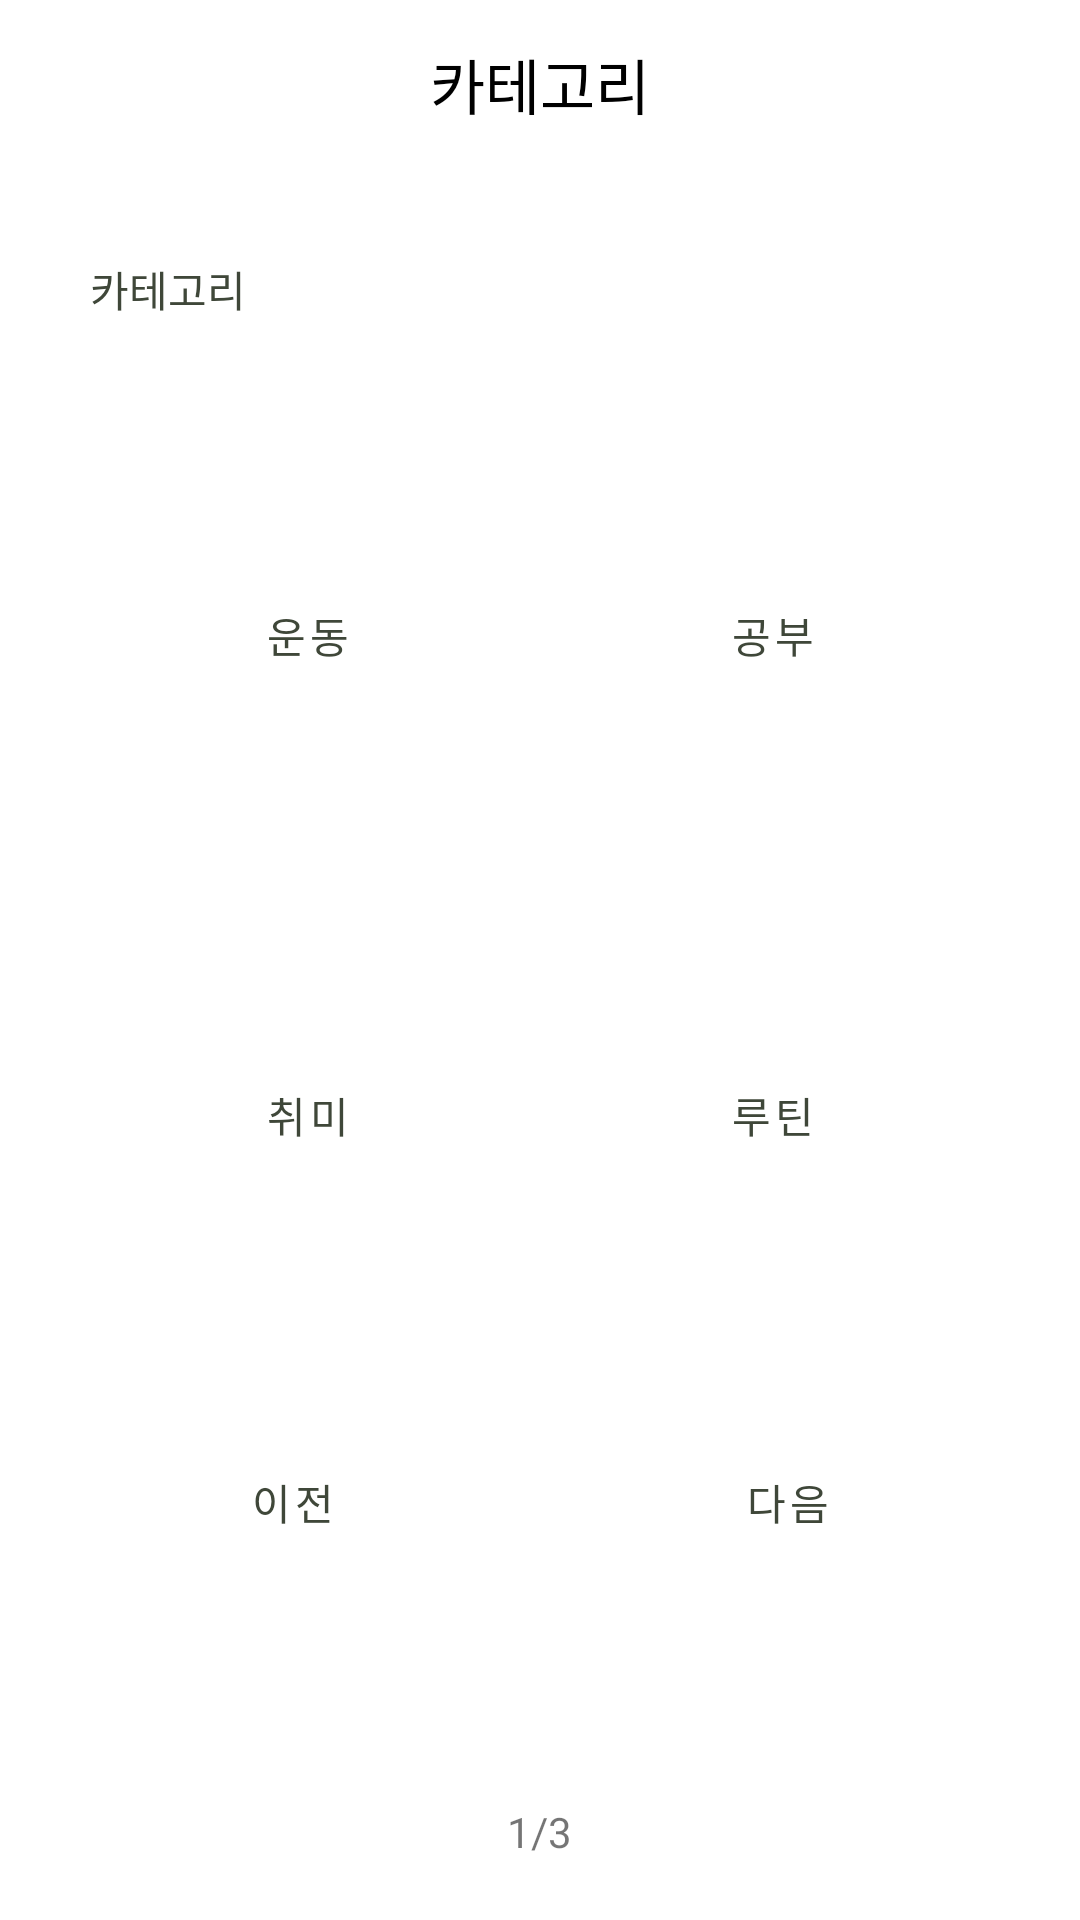

Layout XML and referenced resources for this Android screen:
<!-- AndroidManifest.xml: application theme AppTheme -->
<!-- res/layout/custom_g_input3.xml -->
<?xml version="1.0" encoding="utf-8"?>
<LinearLayout xmlns:android="http://schemas.android.com/apk/res/android"
    xmlns:app="http://schemas.android.com/apk/res-auto"
    xmlns:tools="http://schemas.android.com/tools"
    android:layout_width="match_parent"
    android:layout_height="match_parent"
    android:orientation="vertical">

    <androidx.constraintlayout.widget.ConstraintLayout
        android:layout_width="match_parent"
        android:layout_height="wrap_content">

        <androidx.appcompat.widget.Toolbar
            android:id="@+id/toolbar"
            android:layout_width="match_parent"
            android:layout_height="?attr/actionBarSize"
            android:theme="@style/Toolbar"
            app:layout_constraintEnd_toEndOf="parent"
            app:layout_constraintStart_toStartOf="parent"
            app:layout_constraintTop_toTopOf="parent"
            tools:ignore="MissingConstraints">


            <TextView
                android:layout_width="wrap_content"
                android:layout_height="wrap_content"
                android:layout_gravity="center"
                android:text="카테고리"
                android:textColor="@color/black"
                android:textSize="20sp"
                tools:layout_editor_absoluteX="154dp"
                tools:layout_editor_absoluteY="14dp">

            </TextView>
        </androidx.appcompat.widget.Toolbar>
    </androidx.constraintlayout.widget.ConstraintLayout>


    <LinearLayout
        android:layout_width="match_parent"
        android:layout_height="match_parent"
        android:orientation="vertical"
        android:padding="20dp">

        <LinearLayout
            android:layout_width="match_parent"
            android:layout_height="wrap_content"
            android:orientation="vertical">


            <LinearLayout
                android:layout_width="match_parent"
                android:layout_height="wrap_content"
                android:layout_marginBottom="20dp"
                android:orientation="vertical">


                <TextView
                    android:layout_width="wrap_content"
                    android:layout_height="wrap_content"
                    android:layout_marginBottom="10dp"
                    android:padding="10dp"
                    android:textColor="#3F4739"
                    android:text="카테고리" />

                <TableLayout
                    android:layout_width="match_parent"
                    android:layout_height="wrap_content"
                    android:padding="10dip"
                    android:showDividers="middle">

                    <TableRow
                        android:layout_marginBottom="10dp"
                        >

                        <ToggleButton
                            android:id="@+id/exercise"
                            android:layout_width="0dp"
                            android:layout_height="150dp"
                            android:layout_marginEnd="10dp"
                            android:layout_weight="1"
                            android:textColor="#3F4739"
                            style="?android:attr/buttonBarButtonStyle"
                            android:textOn="운동"
                            android:textOff="운동"
                            android:background="@drawable/toggle_selector" />

                        <ToggleButton
                            android:id="@+id/study"
                            android:layout_width="0dp"
                            android:layout_height="150dp"
                            android:layout_weight="1"
                            android:textColor="#3F4739"
                            style="?android:attr/buttonBarButtonStyle"
                            android:textOn="공부"
                            android:textOff="공부"
                            android:background="@drawable/toggle_selector"/>


                    </TableRow>

                    <TableRow>

                        <ToggleButton
                            android:id="@+id/hobby"
                            android:layout_width="0dp"
                            android:layout_height="150dp"
                            android:layout_marginEnd="10dp"
                            android:textOn="취미"
                            android:textOff="취미"
                            android:textColor="#3F4739"
                            android:background="@drawable/toggle_selector"
                            style="?android:attr/buttonBarButtonStyle"
                            android:layout_weight="1" />

                        <ToggleButton
                            android:id="@+id/routine"
                            android:layout_width="0dp"
                            android:layout_height="150dp"
                            android:textOn="루틴"
                            android:textOff="루틴"
                            android:textColor="#3F4739"
                            android:background="@drawable/toggle_selector"
                            style="?android:attr/buttonBarButtonStyle"
                            android:layout_weight="1" />


                    </TableRow>
                </TableLayout>


            </LinearLayout>


        </LinearLayout>

        <LinearLayout
            android:layout_width="match_parent"
            android:layout_height="wrap_content"
            android:orientation="horizontal">

            <Button
                android:id="@+id/preBtn"
                android:layout_width="0dp"
                android:layout_height="wrap_content"
                android:layout_marginEnd="10dp"
                android:layout_weight="1"
                android:textColor="#3F4739"
                style="?android:attr/buttonBarButtonStyle"
                android:text="이전" />


            <Button
                android:id="@+id/OKBtn"
                style="?android:attr/buttonBarButtonStyle"
                android:layout_width="0dp"
                android:layout_height="wrap_content"
                android:layout_weight="1"
                android:textColor="#3F4739"
                android:text="다음" />
        </LinearLayout>

        <TextView
            android:layout_width="wrap_content"
            android:layout_height="match_parent"
            android:layout_gravity="center"
            android:gravity="bottom"
            android:text="1/3" />
    </LinearLayout>

</LinearLayout>
<!-- resources referenced by this layout -->
<resources>
  <color name="black">#FF000000</color>
  <!-- drawable toggle_selector (drawable) -->
  <selector xmlns:android="http://schemas.android.com/apk/res/android">
  
      <item android:state_checked="true"
          android:drawable="@drawable/category_bg_clicked" />
  
      <item android:state_checked="false"
          android:drawable="@drawable/categoty_bg" />
  
  </selector>
  <style name="Toolbar">
          <item name="android:background">@color/white</item>
          <item name="titleTextColor">@color/black</item>
          <item name="colorControlNormal">@color/black</item>
      </style>
  <style name="AppTheme" parent="Theme.MaterialComponents.Light.NoActionBar">
          
  
          <item name="colorPrimary">@color/white</item>
          <item name="colorPrimaryVariant">@color/black</item>
          <item name="colorOnPrimary">@color/white</item>
          
          <item name="colorSecondary">@color/teal_200</item>
          <item name="colorSecondaryVariant">@color/representative</item>
          <item name="colorOnSecondary">@color/black</item>
          
          <item name="android:statusBarColor" tools:targetApi="l">?attr/colorPrimaryVariant</item>
          
          <item name="bottomSheetDialogTheme">@style/AppBottomSheetDialogTheme</item>
      </style>
  <!-- drawable category_bg_clicked (drawable) -->
  <?xml version="1.0" encoding="utf-8"?>
  <shape xmlns:android="http://schemas.android.com/apk/res/android"
      android:shape="rectangle">
      <solid android:color="#D6F8E8"/>
      <corners
          android:topLeftRadius="20dp"
          android:topRightRadius="20dp"
          android:bottomLeftRadius="20dp"
          android:bottomRightRadius="20dp"/>
  
  </shape>
  <!-- drawable categoty_bg (drawable) -->
  <?xml version="1.0" encoding="utf-8"?>
  <shape xmlns:android="http://schemas.android.com/apk/res/android"
      android:shape="rectangle">
      <solid android:color="@color/white"/>
      <corners
          android:topLeftRadius="20dp"
          android:topRightRadius="20dp"
          android:bottomLeftRadius="20dp"
          android:bottomRightRadius="20dp"/>
  
  </shape>
  <color name="white">#FFFFFFFF</color>
  <color name="teal_200">#FF03DAC5</color>
  <color name="representative">#B7D0B2</color>
  <style name="AppBottomSheetDialogTheme" parent="Theme.Design.Light.BottomSheetDialog">
          <item name="bottomSheetStyle">@style/AppModalStyle</item>
      </style>
  <style name="AppModalStyle" parent="Widget.Design.BottomSheet.Modal">
          <item name="android:background">@drawable/bottom_sheet_background</item>
      </style>
</resources>
